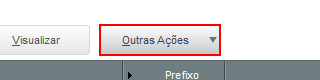
Task: Robô de exercício das tratativas de erros.
Workflow: Retry Scope

Step 1: click on the push button 'Outras Ações' in window 'TOTVS Educacional (TOTVS)*' (smartclient.exe)

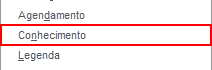
Step 2: click on the menu item 'Conhecimento' in window 'smartclient' (smartclient.exe)

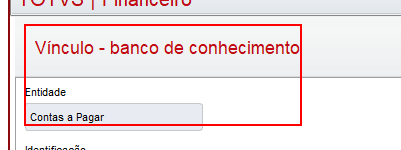
Step 3: find the text 'Vínculo - banco de conhecimento' in window 'TOTVS Educacional (TOTVS)*' (smartclient.exe)
